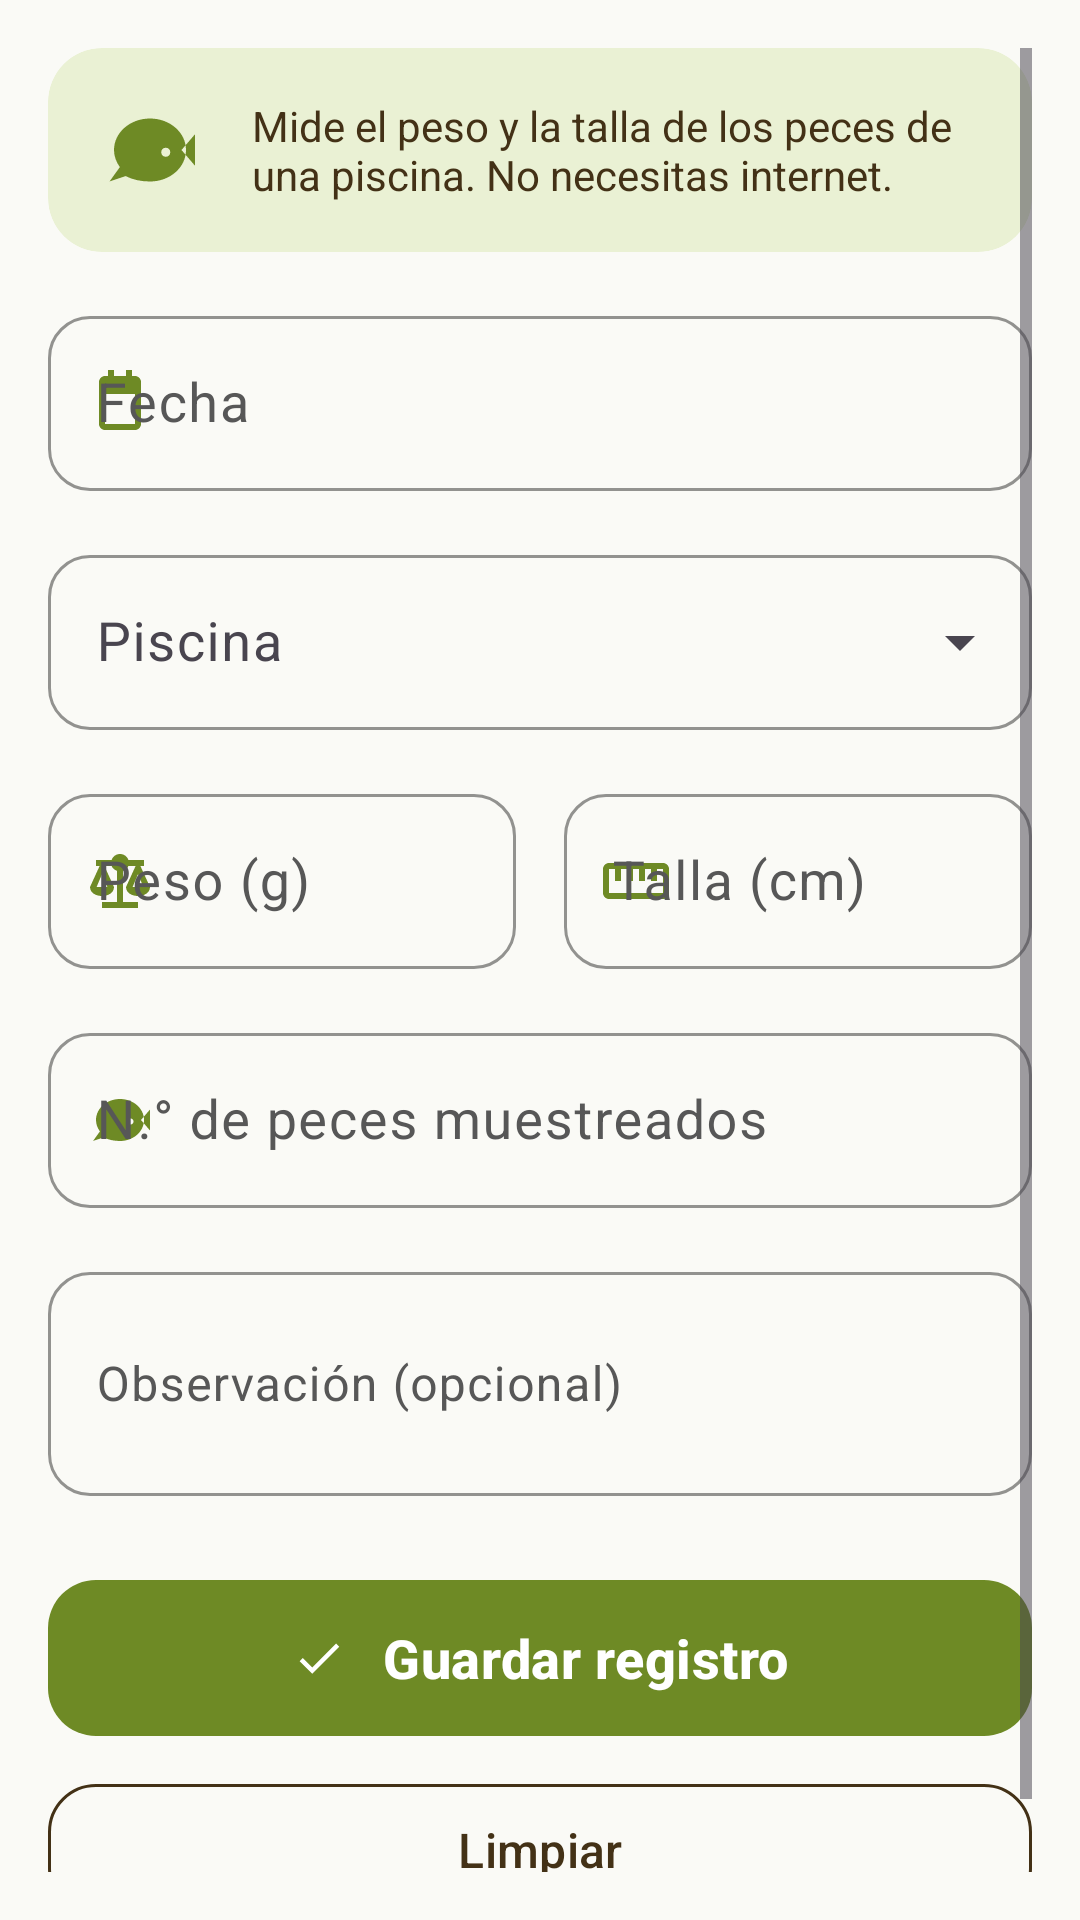

The Android layout XML behind this screen, and the referenced resources:
<!-- AndroidManifest.xml: application theme Theme.Paipay -->
<!-- res/layout/fragment_form_biometria.xml -->
<?xml version="1.0" encoding="utf-8"?>
<ScrollView xmlns:android="http://schemas.android.com/apk/res/android"
    xmlns:app="http://schemas.android.com/apk/res-auto"
    android:layout_width="match_parent"
    android:layout_height="match_parent"
    android:fillViewport="true"
    android:padding="@dimen/espacio_m">

    <LinearLayout
        android:layout_width="match_parent"
        android:layout_height="wrap_content"
        android:orientation="vertical">

        <com.google.android.material.card.MaterialCardView
            android:layout_width="match_parent"
            android:layout_height="wrap_content"
            app:cardBackgroundColor="@color/paipay_verde_claro"
            app:cardElevation="0dp">

            <LinearLayout
                android:layout_width="match_parent"
                android:layout_height="wrap_content"
                android:gravity="center_vertical"
                android:orientation="horizontal">

                <ImageView
                    android:layout_width="36dp"
                    android:layout_height="36dp"
                    android:contentDescription="@string/tab_biometria"
                    android:src="@drawable/ic_pez"
                    app:tint="@color/paipay_verde_oscuro" />

                <TextView
                    android:layout_width="match_parent"
                    android:layout_height="wrap_content"
                    android:layout_marginStart="@dimen/espacio_m"
                    android:text="Mide el peso y la talla de los peces de una piscina. No necesitas internet."
                    android:textColor="@color/paipay_marron"
                    android:textSize="14sp" />
            </LinearLayout>
        </com.google.android.material.card.MaterialCardView>

        <com.google.android.material.textfield.TextInputLayout
            android:id="@+id/campoFecha"
            style="@style/Paipay.Campo"
            android:layout_width="match_parent"
            android:layout_height="wrap_content"
            android:layout_marginTop="@dimen/espacio_m"
            android:hint="@string/campo_fecha"
            app:startIconDrawable="@drawable/ic_calendario">

            <com.google.android.material.textfield.TextInputEditText
                android:id="@+id/campoFechaTexto"
                android:layout_width="match_parent"
                android:layout_height="wrap_content"
                android:clickable="true"
                android:cursorVisible="false"
                android:focusable="false"
                android:inputType="none"
                android:textSize="@dimen/texto_campo" />
        </com.google.android.material.textfield.TextInputLayout>

        <com.google.android.material.textfield.TextInputLayout
            android:id="@+id/campoPiscina"
            style="@style/Paipay.Campo.Menu"
            android:layout_width="match_parent"
            android:layout_height="wrap_content"
            android:layout_marginTop="@dimen/espacio_m"
            android:hint="@string/campo_piscina">

            <com.google.android.material.textfield.MaterialAutoCompleteTextView
                android:id="@+id/campoPiscinaTexto"
                android:layout_width="match_parent"
                android:layout_height="wrap_content"
                android:inputType="none"
                android:textSize="@dimen/texto_campo" />
        </com.google.android.material.textfield.TextInputLayout>

        <LinearLayout
            android:layout_width="match_parent"
            android:layout_height="wrap_content"
            android:layout_marginTop="@dimen/espacio_m"
            android:orientation="horizontal">

            <com.google.android.material.textfield.TextInputLayout
                android:id="@+id/campoPeso"
                style="@style/Paipay.Campo"
                android:layout_width="0dp"
                android:layout_height="wrap_content"
                android:layout_marginEnd="@dimen/espacio_s"
                android:layout_weight="1"
                android:hint="@string/campo_peso"
                app:startIconDrawable="@drawable/ic_balanza">

                <com.google.android.material.textfield.TextInputEditText
                    android:id="@+id/campoPesoTexto"
                    android:layout_width="match_parent"
                    android:layout_height="wrap_content"
                    android:inputType="numberDecimal"
                    android:textSize="@dimen/texto_campo" />
            </com.google.android.material.textfield.TextInputLayout>

            <com.google.android.material.textfield.TextInputLayout
                android:id="@+id/campoTalla"
                style="@style/Paipay.Campo"
                android:layout_width="0dp"
                android:layout_height="wrap_content"
                android:layout_marginStart="@dimen/espacio_s"
                android:layout_weight="1"
                android:hint="@string/campo_talla"
                app:startIconDrawable="@drawable/ic_regla">

                <com.google.android.material.textfield.TextInputEditText
                    android:id="@+id/campoTallaTexto"
                    android:layout_width="match_parent"
                    android:layout_height="wrap_content"
                    android:inputType="numberDecimal"
                    android:textSize="@dimen/texto_campo" />
            </com.google.android.material.textfield.TextInputLayout>
        </LinearLayout>

        <com.google.android.material.textfield.TextInputLayout
            android:id="@+id/campoCantidad"
            style="@style/Paipay.Campo"
            android:layout_width="match_parent"
            android:layout_height="wrap_content"
            android:layout_marginTop="@dimen/espacio_m"
            android:hint="@string/campo_cantidad"
            app:startIconDrawable="@drawable/ic_pez">

            <com.google.android.material.textfield.TextInputEditText
                android:id="@+id/campoCantidadTexto"
                android:layout_width="match_parent"
                android:layout_height="wrap_content"
                android:inputType="number"
                android:textSize="@dimen/texto_campo" />
        </com.google.android.material.textfield.TextInputLayout>

        <com.google.android.material.textfield.TextInputLayout
            android:id="@+id/campoObservacion"
            style="@style/Paipay.Campo"
            android:layout_width="match_parent"
            android:layout_height="wrap_content"
            android:layout_marginTop="@dimen/espacio_m"
            android:hint="@string/campo_observacion">

            <com.google.android.material.textfield.TextInputEditText
                android:id="@+id/campoObservacionTexto"
                android:layout_width="match_parent"
                android:layout_height="wrap_content"
                android:inputType="textMultiLine"
                android:minLines="2"
                android:textSize="16sp" />
        </com.google.android.material.textfield.TextInputLayout>

        <TextView
            android:id="@+id/textoFactorCondicion"
            android:layout_width="match_parent"
            android:layout_height="wrap_content"
            android:layout_marginTop="@dimen/espacio_m"
            android:background="@drawable/chip_neutro"
            android:padding="@dimen/espacio_m"
            android:textColor="@color/paipay_marron"
            android:textSize="14sp"
            android:visibility="gone" />

        <com.google.android.material.button.MaterialButton
            android:id="@+id/botonGuardar"
            style="@style/Paipay.Boton.Principal"
            android:layout_width="match_parent"
            android:layout_height="wrap_content"
            android:layout_marginTop="@dimen/espacio_l"
            android:text="@string/accion_guardar"
            app:icon="@drawable/ic_check" />

        <com.google.android.material.button.MaterialButton
            android:id="@+id/botonLimpiar"
            style="@style/Paipay.Boton.Secundario"
            android:layout_width="match_parent"
            android:layout_height="wrap_content"
            android:layout_marginTop="@dimen/espacio_s"
            android:layout_marginBottom="@dimen/espacio_l"
            android:text="@string/accion_limpiar" />
    </LinearLayout>
</ScrollView>
<!-- resources referenced by this layout -->
<resources>
  <color name="paipay_marron">#433116</color>
  <color name="paipay_verde_claro">#EAF1D4</color>
  <color name="paipay_verde_oscuro">#6E8A25</color>
  <dimen name="espacio_l">24dp</dimen>
  <dimen name="espacio_m">16dp</dimen>
  <dimen name="espacio_s">8dp</dimen>
  <dimen name="texto_campo">18sp</dimen>
  <!-- drawable chip_neutro (drawable) -->
  <?xml version="1.0" encoding="utf-8"?>
  <shape xmlns:android="http://schemas.android.com/apk/res/android" android:shape="rectangle">
      <solid android:color="@color/paipay_verde_claro" />
      <corners android:radius="50dp" />
      <stroke android:width="1dp" android:color="@color/paipay_verde_1" />
  </shape>
  <!-- drawable ic_calendario (drawable) -->
  <vector xmlns:android="http://schemas.android.com/apk/res/android"
      android:width="24dp" android:height="24dp"
      android:viewportWidth="24" android:viewportHeight="24"
      android:tint="?attr/colorControlNormal">
      <path android:fillColor="#FFFFFF" android:pathData="M17,3h-1V1h-2v2H10V1H8v2H7C5.9,3 5,3.9 5,5v14c0,1.1 0.9,2 2,2h10c1.1,0 2,-0.9 2,-2V5c0,-1.1 -0.9,-2 -2,-2zM17,19H7V9h10v10z" />
  </vector>
  <!-- drawable ic_check (drawable) -->
  <vector xmlns:android="http://schemas.android.com/apk/res/android"
      android:width="24dp" android:height="24dp"
      android:viewportWidth="24" android:viewportHeight="24"
      android:tint="?attr/colorControlNormal">
      <path android:fillColor="#FFFFFF" android:pathData="M9,16.2L4.8,12l-1.4,1.4L9,19 21,7l-1.4,-1.4L9,16.2z" />
  </vector>
  <!-- drawable ic_regla (drawable) -->
  <vector xmlns:android="http://schemas.android.com/apk/res/android"
      android:width="24dp" android:height="24dp"
      android:viewportWidth="24" android:viewportHeight="24"
      android:tint="?attr/colorControlNormal">
      <path android:fillColor="#FFFFFF" android:pathData="M21,6H3C1.9,6 1,6.9 1,8v8c0,1.1 0.9,2 2,2h18c1.1,0 2,-0.9 2,-2V8c0,-1.1 -0.9,-2 -2,-2zM21,16H3V8h2v4h2V8h2v4h2V8h2v4h2V8h2v4h2V8h2v8z" />
  </vector>
  <string name="accion_guardar">Guardar registro</string>
  <string name="accion_limpiar">Limpiar</string>
  <string name="campo_cantidad">N.° de peces muestreados</string>
  <string name="campo_fecha">Fecha</string>
  <string name="campo_observacion">Observación (opcional)</string>
  <string name="campo_peso">Peso (g)</string>
  <string name="campo_piscina">Piscina</string>
  <string name="campo_talla">Talla (cm)</string>
  <string name="tab_biometria">Peces</string>
  <style name="Paipay.Boton.Secundario" parent="Widget.Material3.Button.OutlinedButton">
          <item name="android:minHeight">52dp</item>
          <item name="android:textSize">16sp</item>
          <item name="strokeColor">@color/paipay_marron</item>
          <item name="android:textColor">@color/paipay_marron</item>
          <item name="cornerRadius">16dp</item>
      </style>
  <color name="paipay_verde_1">#95B53D</color>
  <dimen name="alto_boton">60dp</dimen>
  <color name="blanco">#FFFFFF</color>
  <color name="paipay_gris_bajo">#575757</color>
  <color name="paipay_superficie">#FFFFFF</color>
  <color name="paipay_fondo">#FAFAF6</color>
  <color name="paipay_borde">#E3E3DA</color>
  <color name="semaforo_rojo">#C0392B</color>
  <style name="Paipay.Card" parent="Widget.Material3.CardView.Elevated">
          <item name="cardCornerRadius">@dimen/radio_tarjeta</item>
          <item name="cardElevation">2dp</item>
          <item name="cardBackgroundColor">@color/paipay_superficie</item>
          <item name="contentPadding">@dimen/espacio_m</item>
      </style>
  <dimen name="radio_tarjeta">18dp</dimen>
</resources>
